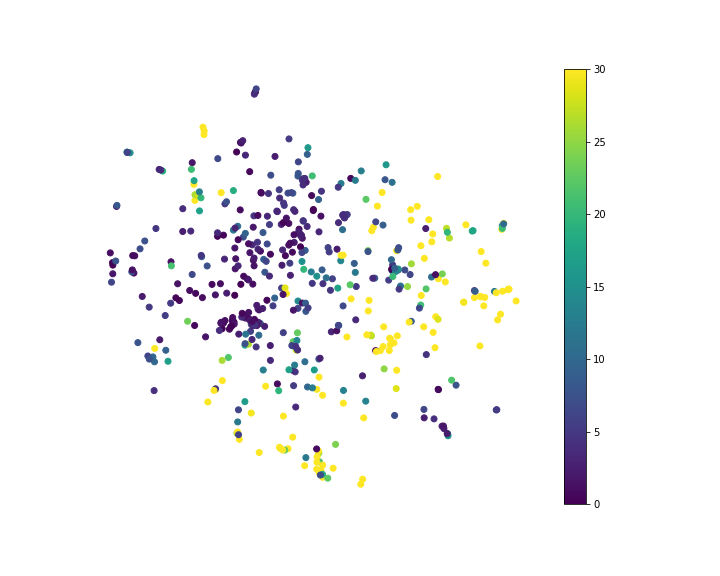

The table this chart was drawn from, first rows:
, x, y, Smiles, MAE
0, 0.9439, -5.681, C, 2579
1, -5.511, 0.02516, [C]#C, 2.191
2, 0.9959, -2.387, C#C, 2.708
3, -6.27, 2.761, [C]=C, 1.827
4, -5.305, -0.2995, C#N, 5.018
5, 3.138, -1.532, C=C, 119.2
6, -4.313, 2.692, C=O, 3.707
7, 5.073, -0.5133, CN, 100.3
8, -2.818, 3.243, CO, 18.68
9, -2.179, 6.219, P, 0.9616
10, -2.173, 6.237, S, 0.3067
11, -2.229, 1.122, [CH2+]C#[C-], 1.587
12, -5.345, -1.784, C=C=C, 5.931
13, -0.8998, 4.116, CC#C, 6.11
14, -0.9114, 3.684, CC#N, 8.302
15, -4.671, -0.1796, OC#C, 4.991
16, 3.083, -1.067, CC=C, 61.91
17, -6.257, 2.793, C[C]C, 8.302
18, 0.4297, -3.218, C1CN1, 50.92
19, -5.149, -1.96, OC=C, 10
20, -0.677, -0.4277, NC=N, 8.02
21, -4.077, 2.013, C[N]C, 3.614
22, 5.533, -0.1114, CCC, 350.9
23, -0.9025, 3.764, CN=O, 8.069
24, -0.9116, -0.336, NC=O, 5.841
25, -4.993, -1.291, ON=C, 2.107
26, 3.441, 0.4676, CCN, 60.06
27, 4.986, -0.687, CNC, 48.16
28, -4.109, 0.207, OC=O, 1.003
29, -5.64, -1.378, FC=C, 7.721
30, 3.236, 0.562, CCO, 31.34
31, -0.7909, 1.088, CNN, 14.94
32, -1.814, 2.465, CON, 3.214
33, -3.955, 2.944, NCO, 42.94
34, -1.535, 2.621, COO, 4.095
35, -3.819, 2.625, OCO, 17.04
36, -2.2, 6.173, CS, 3.722
37, -4.814, -1.61, C=CC#N, 9.244
38, -4.414, -0.09707, O=CC#C, 0.3823
39, -5.161, -2.835, C=CC=C, 4.088
40, 2.245, 0.8303, CCC#N, 6.845
41, -3.593, 0.9522, NCC#C, 7.531
42, -5.195, -1.813, C=CN=C, 9.846
43, -2.526, 1.83, NCC#N, 7.181
44, -5.143, -1.553, C=NN=C, 33.92
45, -0.2919, -4.734, C1C[N]C1, 26.14
46, 2.803, -0.8975, CC=CC, 240.4
47, 3.159, -0.5905, CCC=C, 242.5
48, -1.206, 3.167, CN=C=O, 6.631
49, -2.466, 1.943, OCC#N, 9.585
50, 1.926, -1.386, NCC=C, 47.91
51, 2.874, 0.2551, CCC=N, 21.83
52, 0.1278, -5.195, C1CNC1, 178.2
53, -4.661, 1.079, [O]C([O])=C, 1.395
54, -0.2172, 3.223, CC(C)=O, 4.533
55, 1.787, -1.62, OCC=C, 56.48
56, 0.4215, -0.2622, COC=C, 6.611
57, -0.6399, 2.153, CC(N)=N, 3.573
58, -0.9096, -0.1131, NCC=O, 14.27
59, -0.7516, 2.314, CC(N)=O, 6.207
... 440 more rows
